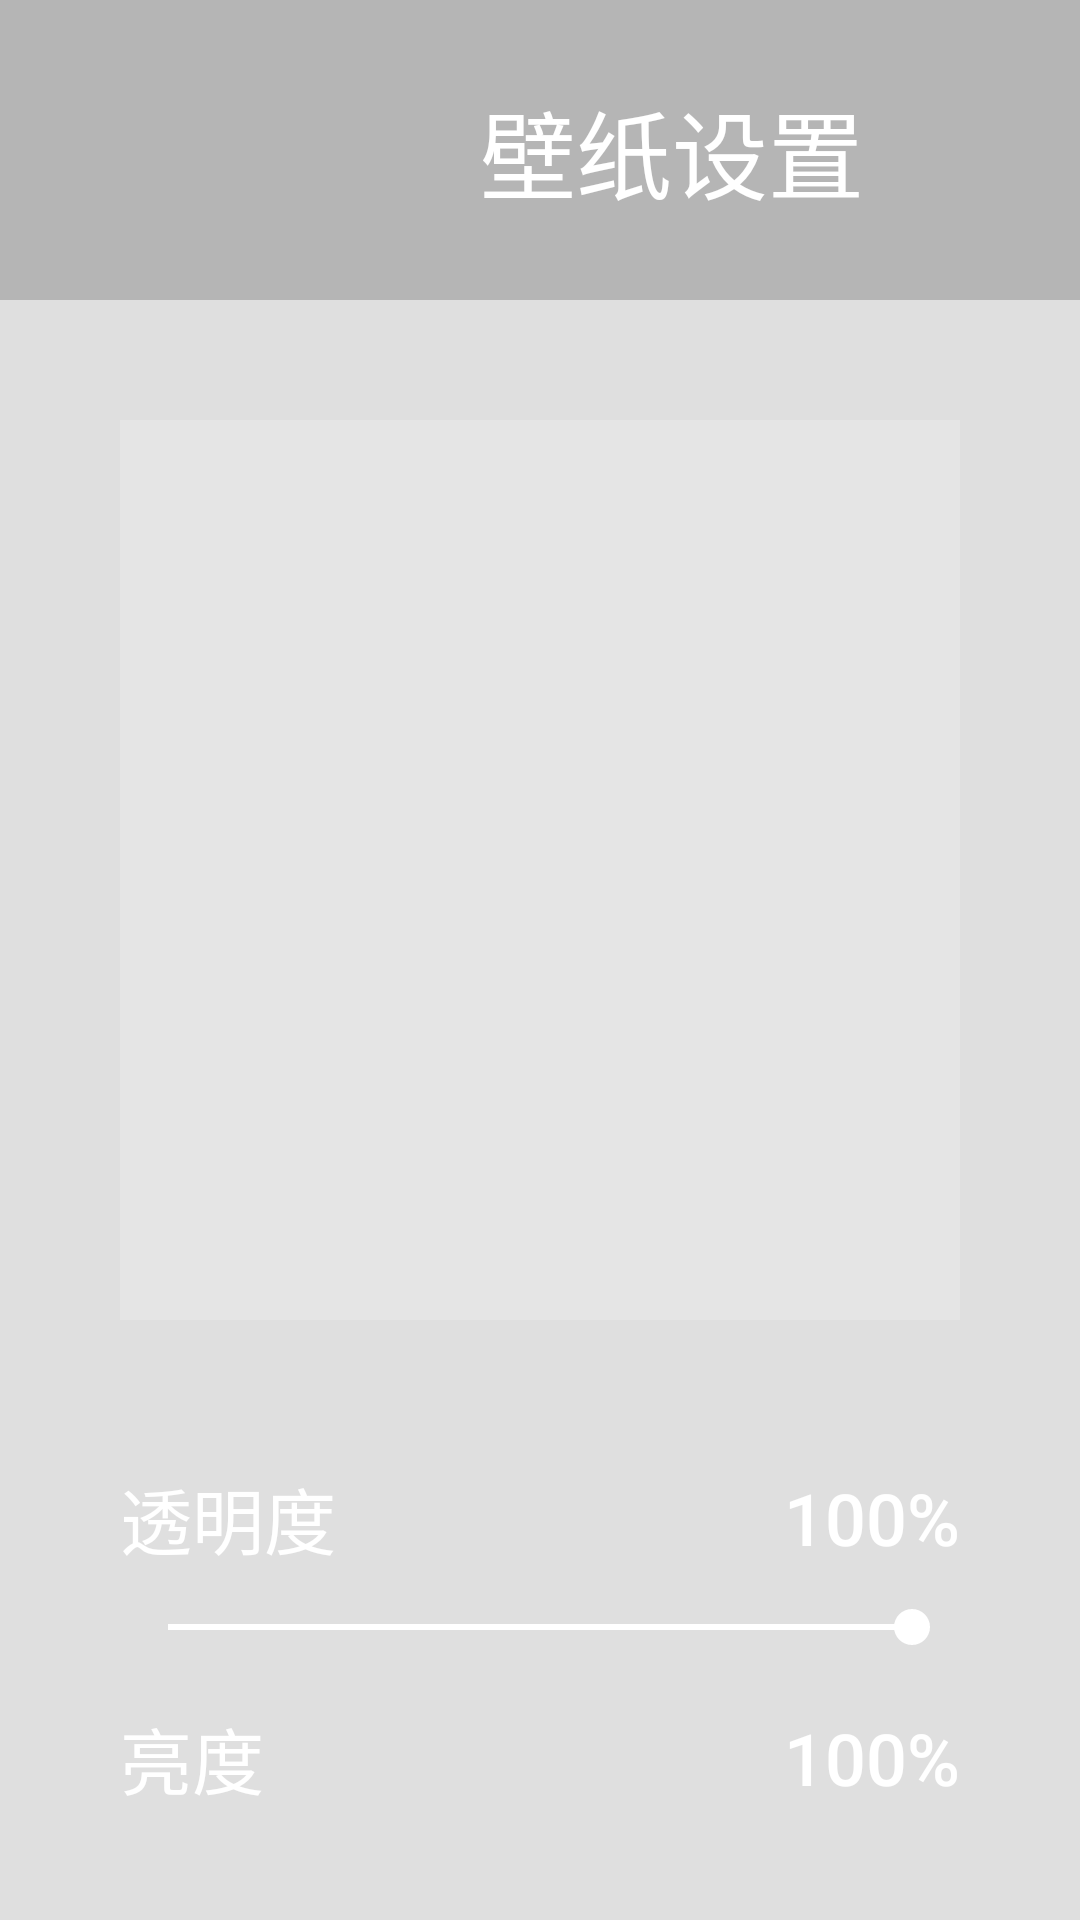

This screen was rendered from an Android layout file. Write that file and the resources it references.
<!-- AndroidManifest.xml: application theme Theme.EmotnLauncher -->
<!-- res/layout/activity_wallpaper_settings.xml -->
<?xml version="1.0" encoding="utf-8"?>

<RelativeLayout xmlns:android="http://schemas.android.com/apk/res/android"
    xmlns:app="http://schemas.android.com/apk/res-auto"
    xmlns:tools="http://schemas.android.com/tools"
    android:layout_width="match_parent"
    android:layout_height="match_parent"
    android:background="#20000000"
    tools:context=".activity.WallpaperSettingsActivity">

    
    <LinearLayout
        android:id="@+id/header"
        android:layout_width="match_parent"
        android:layout_height="100dp"
        android:layout_alignParentTop="true"
        android:paddingHorizontal="40dp"
        android:orientation="horizontal"
        android:gravity="center_vertical"
        android:background="#30000000">

        <ImageView
            android:id="@+id/btn_back"
            android:layout_width="80dp"
            android:layout_height="80dp"
            android:src="@mipmap/ic_launcher"
            android:contentDescription="返回"
            android:onClick="onBackClick" />

        <TextView
            android:layout_width="wrap_content"
            android:layout_height="wrap_content"
            android:layout_marginStart="40dp"
            android:text="@string/wallpaper_settings"
            android:textColor="#FFFFFF"
            android:textSize="32sp"
            android:fontFamily="sans-serif-medium" />

    </LinearLayout>

    
    <ListView
        android:id="@+id/wallpaper_list"
        android:layout_width="match_parent"
        android:layout_height="300dp"
        android:layout_below="@id/header"
        android:layout_marginTop="40dp"
        android:layout_marginHorizontal="40dp"
        android:background="#30FFFFFF"
        android:divider="#50FFFFFF"
        android:dividerHeight="2dp" />

    
    <LinearLayout
        android:id="@+id/settings_layout"
        android:layout_width="match_parent"
        android:layout_height="match_parent"
        android:layout_below="@id/wallpaper_list"
        android:layout_marginTop="40dp"
        android:layout_marginBottom="40dp"
        android:paddingHorizontal="40dp"
        android:orientation="vertical"
        android:gravity="center_horizontal">

        
        <LinearLayout
            android:layout_width="match_parent"
            android:layout_height="80dp"
            android:orientation="vertical"
            android:gravity="center_vertical">

            <LinearLayout
                android:layout_width="match_parent"
                android:layout_height="wrap_content"
                android:orientation="horizontal"
                android:gravity="center_vertical">

                <TextView
                    android:layout_width="wrap_content"
                    android:layout_height="wrap_content"
                    android:text="@string/transparency"
                    android:textColor="#FFFFFF"
                    android:textSize="24sp"
                    android:layout_weight="1" />

                <TextView
                    android:id="@+id/transparency_value"
                    android:layout_width="80dp"
                    android:layout_height="wrap_content"
                    android:text="100%"
                    android:textColor="#FFFFFF"
                    android:textSize="24sp"
                    android:gravity="right" />

            </LinearLayout>

            <SeekBar
                android:id="@+id/transparency_bar"
                android:layout_width="match_parent"
                android:layout_height="wrap_content"
                android:layout_marginTop="10dp"
                android:max="100"
                android:progress="100"
                android:thumbTint="#FFFFFF"
                android:progressTint="#FFFFFF" />

        </LinearLayout>

        
        <LinearLayout
            android:layout_width="match_parent"
            android:layout_height="80dp"
            android:orientation="vertical"
            android:gravity="center_vertical">

            <LinearLayout
                android:layout_width="match_parent"
                android:layout_height="wrap_content"
                android:orientation="horizontal"
                android:gravity="center_vertical">

                <TextView
                    android:layout_width="wrap_content"
                    android:layout_height="wrap_content"
                    android:text="@string/brightness"
                    android:textColor="#FFFFFF"
                    android:textSize="24sp"
                    android:layout_weight="1" />

                <TextView
                    android:id="@+id/brightness_value"
                    android:layout_width="80dp"
                    android:layout_height="wrap_content"
                    android:text="100%"
                    android:textColor="#FFFFFF"
                    android:textSize="24sp"
                    android:gravity="right" />

            </LinearLayout>

            <SeekBar
                android:id="@+id/brightness_bar"
                android:layout_width="match_parent"
                android:layout_height="wrap_content"
                android:layout_marginTop="10dp"
                android:max="100"
                android:progress="100"
                android:thumbTint="#FFFFFF"
                android:progressTint="#FFFFFF" />

        </LinearLayout>

        
        <LinearLayout
            android:layout_width="match_parent"
            android:layout_height="80dp"
            android:orientation="horizontal"
            android:gravity="center_vertical">

            <TextView
                android:layout_width="wrap_content"
                android:layout_height="wrap_content"
                android:text="@string/mute"
                android:textColor="#FFFFFF"
                android:textSize="24sp"
                android:layout_weight="1" />

            <Switch
                android:id="@+id/mute_switch"
                android:layout_width="wrap_content"
                android:layout_height="wrap_content"
                android:checked="true"
                android:thumbTint="#FFFFFF"
                android:trackTint="#50FFFFFF" />

        </LinearLayout>

        
        <LinearLayout
            android:layout_width="match_parent"
            android:layout_height="80dp"
            android:orientation="horizontal"
            android:gravity="center_vertical">

            <TextView
                android:layout_width="wrap_content"
                android:layout_height="wrap_content"
                android:text="@string/loop_play"
                android:textColor="#FFFFFF"
                android:textSize="24sp"
                android:layout_weight="1" />

            <Switch
                android:id="@+id/loop_switch"
                android:layout_width="wrap_content"
                android:layout_height="wrap_content"
                android:checked="true"
                android:thumbTint="#FFFFFF"
                android:trackTint="#50FFFFFF" />

        </LinearLayout>

        
        <Button
            android:id="@+id/btn_import_from_usb"
            android:layout_width="300dp"
            android:layout_height="80dp"
            android:layout_marginTop="60dp"
            android:text="从U盘导入"
            android:textColor="#FFFFFF"
            android:textSize="24sp"
            android:background="#50FFFFFF"
            android:onClick="onImportFromUsbClick" />

    </LinearLayout>

</RelativeLayout>
<!-- resources referenced by this layout -->
<resources>
  <string name="brightness">亮度</string>
  <string name="loop_play">循环播放</string>
  <string name="mute">静音</string>
  <string name="transparency">透明度</string>
  <string name="wallpaper_settings">壁纸设置</string>
  <style name="Theme.EmotnLauncher" parent="Theme.AppCompat.Light.NoActionBar">
          <item name="android:windowBackground">@android:color/transparent</item>
          <item name="android:colorPrimary">#6B7280</item>
          <item name="android:colorPrimaryDark">#4B5563</item>
          <item name="android:colorAccent">#9CA3AF</item>
          <item name="android:textColorPrimary">#FFFFFF</item>
          <item name="android:textColorSecondary">#D1D5DB</item>
          <item name="android:fontFamily">sans-serif-medium</item>
          <item name="android:textSize">24sp</item>
          <item name="android:windowFullscreen">false</item>
          <item name="android:windowTranslucentStatus">true</item>
          <item name="android:windowTranslucentNavigation">true</item>
      </style>
</resources>
